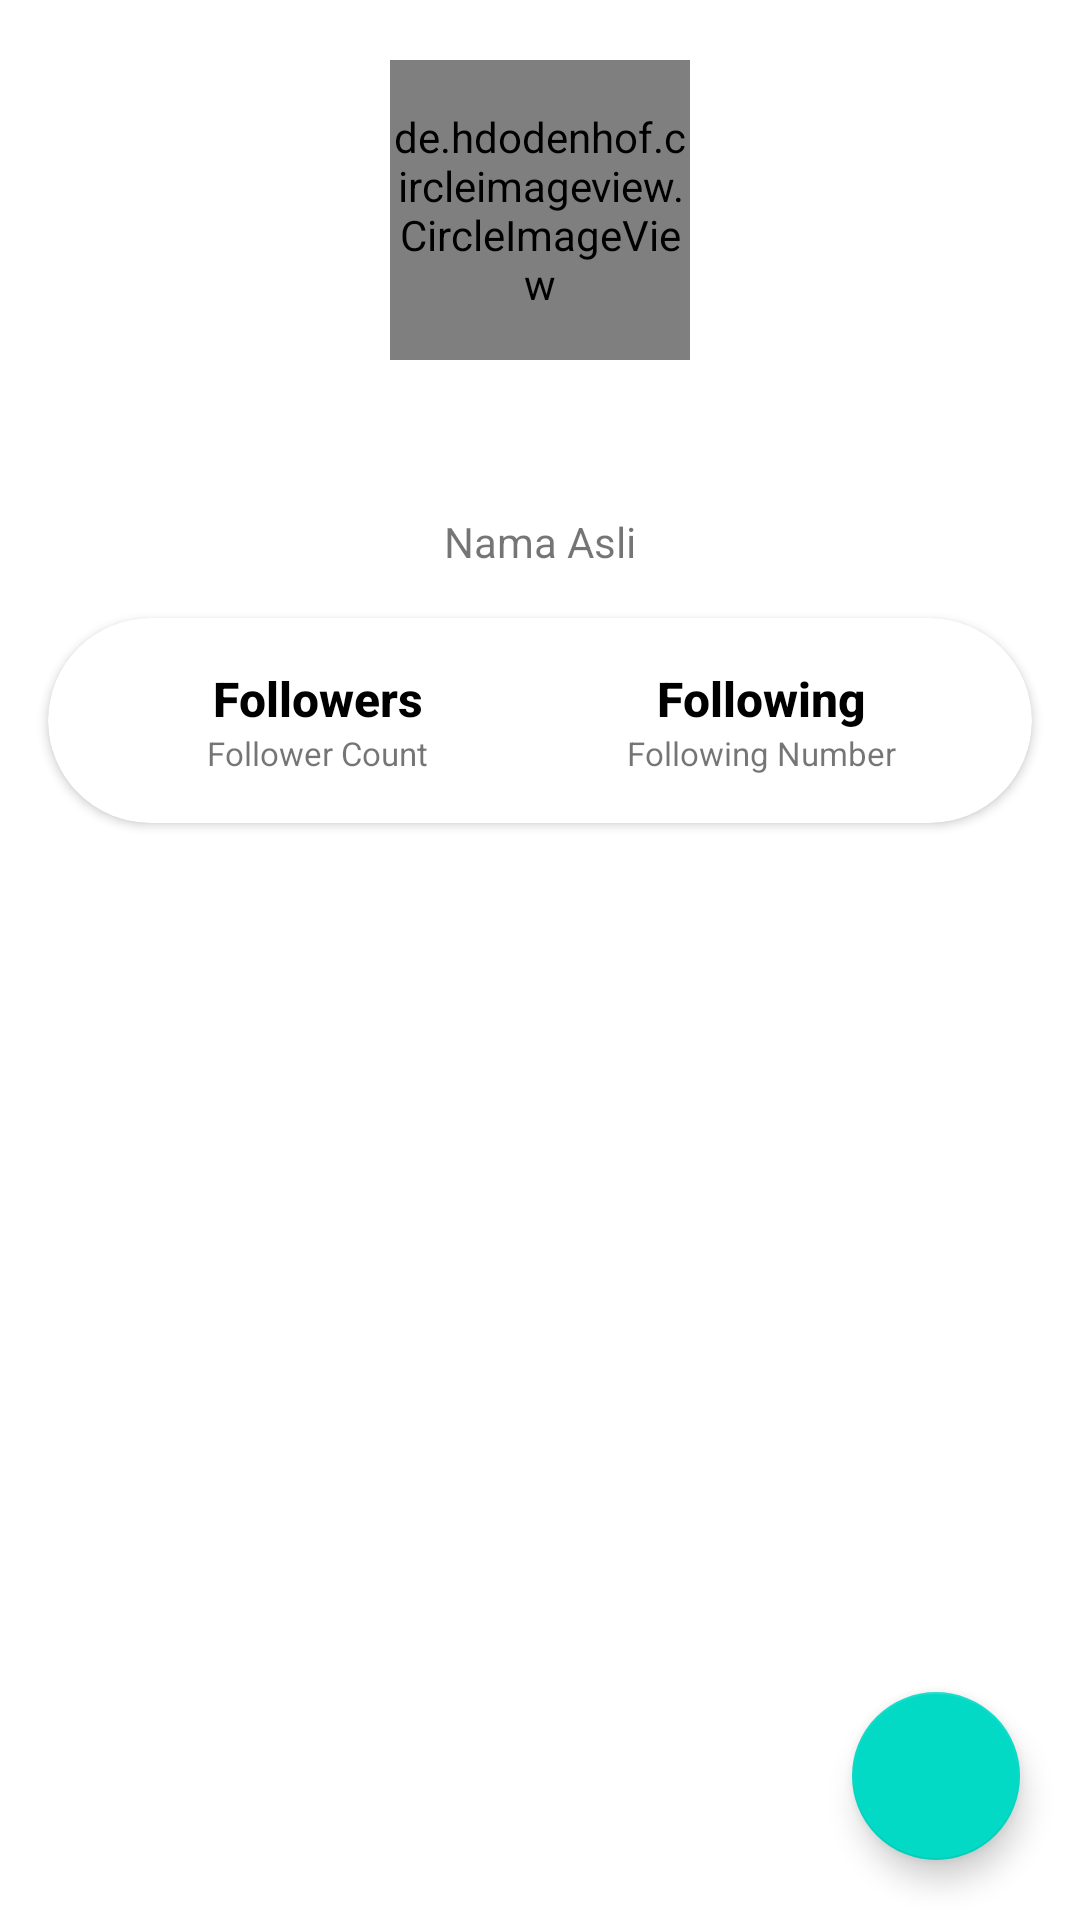

This screen was rendered from an Android layout file. Write that file and the resources it references.
<!-- AndroidManifest.xml: application theme Theme.GithubUser -->
<!-- res/layout/activity_detail.xml -->
<?xml version="1.0" encoding="utf-8"?>
<androidx.constraintlayout.widget.ConstraintLayout xmlns:android="http://schemas.android.com/apk/res/android"
    xmlns:app="http://schemas.android.com/apk/res-auto"
    xmlns:tools="http://schemas.android.com/tools"
    android:layout_width="match_parent"
    android:layout_height="match_parent"
    tools:context=".detail.DetailActivity">

    <de.hdodenhof.circleimageview.CircleImageView
        android:id="@+id/image"
        android:layout_width="100dp"
        android:layout_height="100dp"
        android:layout_marginTop="20dp"
        app:layout_constraintEnd_toEndOf="parent"
        app:layout_constraintStart_toStartOf="parent"
        app:layout_constraintTop_toTopOf="parent"
        tools:src="@tools:sample/avatars" />

    <TextView
        android:id="@+id/nama"
        android:layout_width="wrap_content"
        android:layout_height="wrap_content"
        android:layout_marginTop="16dp"
        android:textAppearance="@style/TextAppearance.AppCompat.Title"
        app:layout_constraintEnd_toEndOf="parent"
        app:layout_constraintStart_toStartOf="parent"
        app:layout_constraintTop_toBottomOf="@id/image"
        tools:text="@string/username" />

    <TextView
        android:id="@+id/name"
        android:layout_width="wrap_content"
        android:layout_height="wrap_content"
        android:layout_marginTop="8dp"
        android:text="@string/nama_asli"
        app:layout_constraintEnd_toEndOf="parent"
        app:layout_constraintStart_toStartOf="parent"
        app:layout_constraintTop_toBottomOf="@id/nama" />

    <androidx.cardview.widget.CardView
        android:id="@+id/cardView"
        android:layout_width="match_parent"
        android:layout_height="wrap_content"
        android:layout_marginStart="16dp"
        android:layout_marginTop="16dp"
        android:layout_marginEnd="16dp"
        app:cardCornerRadius="50dp"
        app:layout_constraintEnd_toEndOf="parent"
        app:layout_constraintStart_toStartOf="parent"
        app:layout_constraintTop_toBottomOf="@id/name">

        <LinearLayout
            android:layout_width="match_parent"
            android:layout_height="wrap_content"
            android:baselineAligned="true"
            android:orientation="horizontal"
            android:padding="16dp">

            
            <LinearLayout
                android:layout_width="0dp"
                android:layout_height="wrap_content"
                android:layout_weight="1"
                android:gravity="center"
                android:orientation="vertical">

                <TextView
                    android:id="@+id/followerLabel"
                    android:layout_width="wrap_content"
                    android:layout_height="wrap_content"
                    android:text="@string/follower"
                    android:textAppearance="@style/TextAppearance.AppCompat.Title"
                    android:textColor="@android:color/black"
                    android:textSize="16sp"
                    android:textStyle="bold" />

                <TextView
                    android:id="@+id/followerCount"
                    android:layout_width="wrap_content"
                    android:layout_height="wrap_content"
                    android:text="@string/follower_count"
                    android:textSize="11sp" />

            </LinearLayout>

            
            <LinearLayout
                android:layout_width="0dp"
                android:layout_height="wrap_content"
                android:layout_weight="1"
                android:gravity="center"
                android:orientation="vertical">

                <TextView
                    android:id="@+id/followingLabel"
                    android:layout_width="wrap_content"
                    android:layout_height="wrap_content"
                    android:text="@string/following"
                    android:textAppearance="@style/TextAppearance.AppCompat.Title"
                    android:textColor="@android:color/black"
                    android:textSize="16sp"
                    android:textStyle="bold" />

                <TextView
                    android:id="@+id/followingCount"
                    android:layout_width="wrap_content"
                    android:layout_height="wrap_content"
                    android:text="@string/following_number"
                    android:textSize="11sp" />

            </LinearLayout>
        </LinearLayout>
    </androidx.cardview.widget.CardView>

    <com.google.android.material.tabs.TabLayout
        android:id="@+id/tab"
        android:layout_width="match_parent"
        android:layout_height="wrap_content"
        android:layout_marginTop="16dp"
        android:contentDescription="@string/detail_tab_layout"
        app:layout_constraintTop_toBottomOf="@id/cardView" />

    <androidx.viewpager2.widget.ViewPager2
        android:id="@+id/viewpager"
        android:layout_width="match_parent"
        android:layout_height="0dp"
        app:layout_constraintBottom_toBottomOf="parent"
        app:layout_constraintTop_toBottomOf="@id/tab" />

    <ProgressBar
        android:id="@+id/progressBar"
        android:layout_width="wrap_content"
        android:layout_height="wrap_content"
        app:layout_constraintBottom_toBottomOf="@id/image"
        app:layout_constraintEnd_toEndOf="@id/image"
        app:layout_constraintStart_toStartOf="@id/image"
        app:layout_constraintTop_toTopOf="@id/image" />

    <com.google.android.material.floatingactionbutton.FloatingActionButton
        android:id="@+id/btnFavorite"
        android:layout_width="wrap_content"
        android:layout_height="wrap_content"
        android:layout_margin="20dp"
        android:src="@drawable/ic_favorite"
        app:layout_constraintBottom_toBottomOf="parent"
        app:layout_constraintEnd_toEndOf="parent"
        app:tint="@color/white" />

</androidx.constraintlayout.widget.ConstraintLayout>
<!-- resources referenced by this layout -->
<resources>
  <string name="detail_tab_layout">Detail Tab Layout</string>
  <string name="follower">Followers</string>
  <string name="follower_count">Follower Count</string>
  <string name="following">Following</string>
  <string name="following_number">Following Number</string>
  <string name="nama_asli">Nama Asli</string>
  <string name="username">Username</string>
  <style name="Theme.GithubUser" parent="Theme.MaterialComponents.DayNight.DarkActionBar">
          
          <item name="colorPrimary">@color/black</item>
          <item name="colorPrimaryVariant">@color/purple_700</item>
          <item name="colorOnPrimary">@color/white</item>
          
          <item name="colorSecondary">@color/teal_200</item>
          <item name="colorSecondaryVariant">@color/teal_700</item>
          <item name="colorOnSecondary">@color/black</item>
          
          <item name="android:statusBarColor">?attr/colorPrimaryVariant</item>
          
      </style>
  <!-- not gathered from this repository: default colours our renderer supplied (Android Studio template values) -->
  <color name="purple_700">#FF3700B3</color>
  <color name="teal_200">#FF03DAC5</color>
  <color name="teal_700">#FF018786</color>
  <color name="black">#FF000000</color>
  <color name="white">#FFFFFFFF</color>
</resources>
